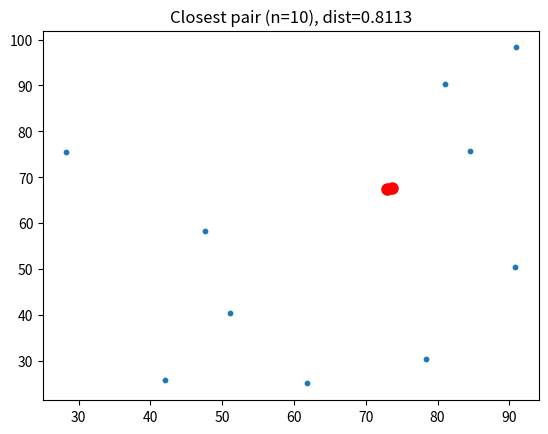
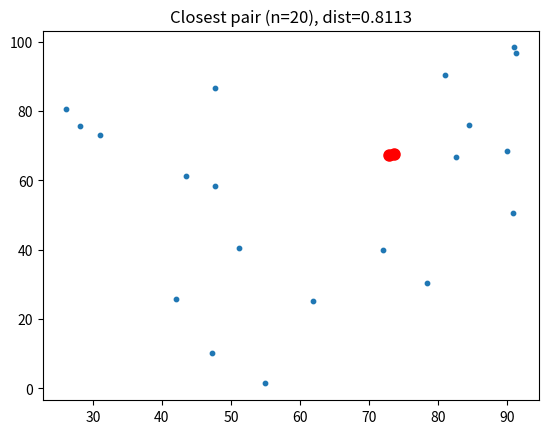
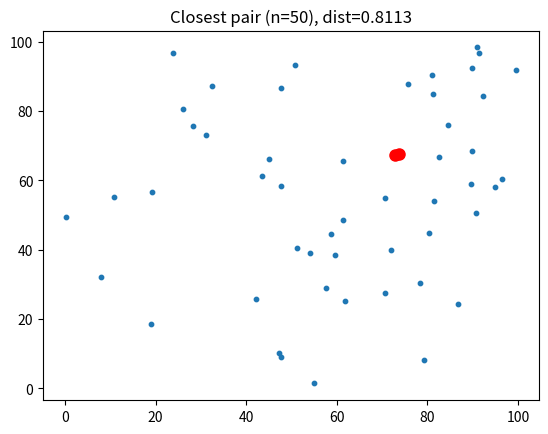
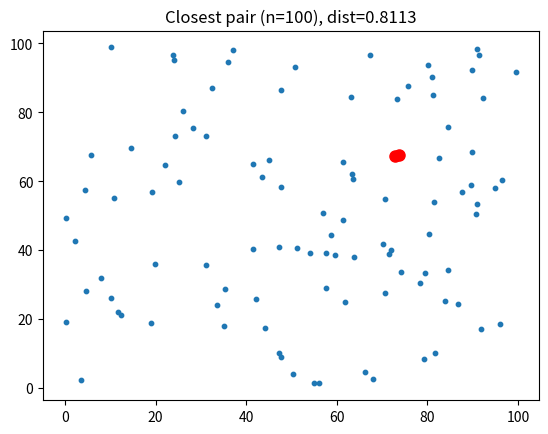
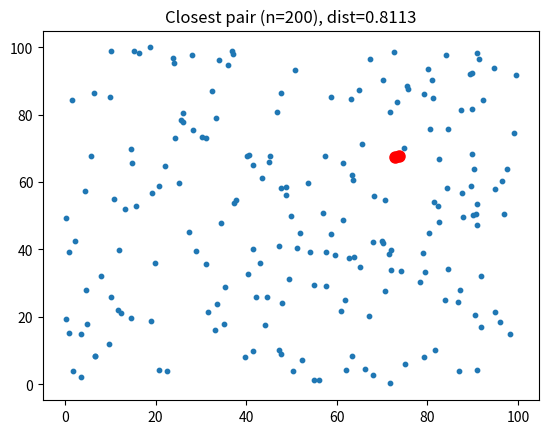
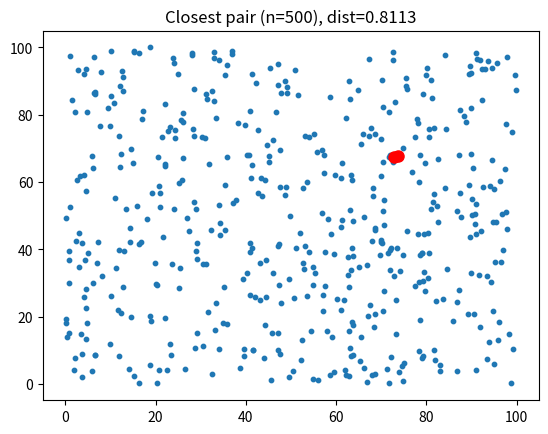
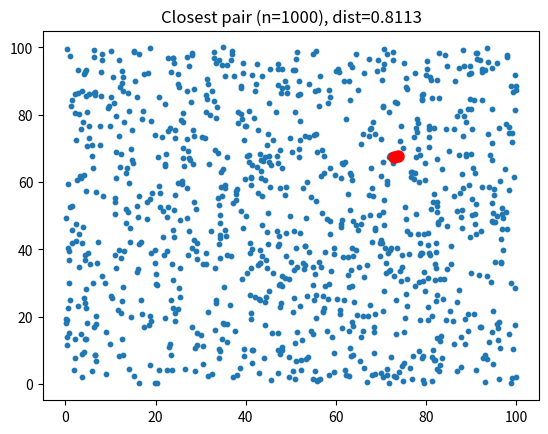

Here is the Python script that generated these plots, in order:
def sum_dc(arr):
    if len(arr) == 1:
        return arr[0]
    mid = len(arr) // 2
    return sum_dc(arr[:mid]) + sum_dc(arr[mid:])


import time

call_count = 0

def fast_power(a, n):
    global call_count
    call_count += 1
    if n == 0:
        return 1
    if n % 2 == 0:
        half = fast_power(a, n // 2)
        return half * half
    else:
        return a * fast_power(a, n - 1)

def fast_power_iter(a, n):
    result = 1
    while n > 0:
        if n % 2 == 1:
            result *= a
        a *= a
        n //= 2
    return result

for n in [10, 100, 1000, 10000, 100000]:
    call_count = 0
    t0 = time.perf_counter()
    fast_power(2, n)
    t1 = time.perf_counter()
    rec_time = t1 - t0
    rec_calls = call_count

    t0 = time.perf_counter()
    fast_power_iter(2, n)
    t1 = time.perf_counter()
    iter_time = t1 - t0

    # n=10:     rec_calls=6,  rec_time≈0.000006s, iter_time≈0.000008s
    # n=100:    rec_calls=10, rec_time≈0.000005s, iter_time≈0.000003s
    # n=1000:   rec_calls=16, rec_time≈0.000009s, iter_time≈0.000005s
    # n=10000:  rec_calls=19, rec_time≈0.000032s, iter_time≈0.000068s
    # n=100000: rec_calls=23, rec_time≈0.000321s, iter_time≈0.000675s
    # Liczba wywołań rośnie logarytmicznie (~2*log2(n)). Obie wersje O(log n).
    print(f"n={n}: rec_calls={rec_calls}, rec_time={rec_time:.6f}s, iter_time={iter_time:.6f}s")


def common_prefix(s1, s2):
    i = 0
    while i < len(s1) and i < len(s2) and s1[i] == s2[i]:
        i += 1
    return s1[:i]

def longest_common_prefix(words):
    if len(words) == 1:
        return words[0]
    mid = len(words) // 2
    left = longest_common_prefix(words[:mid])
    right = longest_common_prefix(words[mid:])
    return common_prefix(left, right)

print(longest_common_prefix(["flower", "flow", "flight"]))  # "fl"
print(longest_common_prefix(["dog", "racecar", "car"]))     # ""
print(longest_common_prefix(["interview", "interact", "interface"]))  # "inter"


def min_distance_1d(points):
    pts = sorted(points)

    def _rec(arr):
        if len(arr) < 2:
            return float('inf')
        if len(arr) == 2:
            return arr[1] - arr[0]
        mid = len(arr) // 2
        left = _rec(arr[:mid])
        right = _rec(arr[mid:])
        cross = arr[mid] - arr[mid - 1]
        return min(left, right, cross)

    return _rec(pts)


print(min_distance_1d([3, 1, 7, 2, 9]))   # 1
print(min_distance_1d([10, 4, 1, 8]))      # 2
print(min_distance_1d([5, 5, 5]))          # 0


import math
import random
import matplotlib.pyplot as plt


def dist(p, q):
    return math.sqrt((p[0] - q[0]) ** 2 + (p[1] - q[1]) ** 2)


def brute_force(pts):
    min_d = float('inf')
    pair = (pts[0], pts[1])
    for i in range(len(pts)):
        for j in range(i + 1, len(pts)):
            d = dist(pts[i], pts[j])
            if d < min_d:
                min_d = d
                pair = (pts[i], pts[j])
    return min_d, pair


cp_calls = 0

def closest_pair(points):
    global cp_calls
    pts = sorted(points, key=lambda p: p[0])

    def _rec(P):
        global cp_calls
        cp_calls += 1
        if len(P) <= 3:
            return brute_force(P)
        mid = len(P) // 2
        mid_x = P[mid][0]
        d_L, pair_L = _rec(P[:mid])
        d_R, pair_R = _rec(P[mid:])
        if d_L < d_R:
            delta, best_pair = d_L, pair_L
        else:
            delta, best_pair = d_R, pair_R
        strip = [p for p in P if abs(p[0] - mid_x) < delta]
        strip.sort(key=lambda p: p[1])
        for i in range(len(strip)):
            for j in range(i + 1, min(i + 8, len(strip))):
                d = dist(strip[i], strip[j])
                if d < delta:
                    delta = d
                    best_pair = (strip[i], strip[j])
        return delta, best_pair

    return _rec(pts)


for n in [20, 100]:
    random.seed(42)
    points = [(random.uniform(0, 100), random.uniform(0, 100)) for _ in range(n)]
    cp_calls = 0
    t0 = time.perf_counter()
    min_d, pair = closest_pair(points)
    t1 = time.perf_counter()
    print(f"n={n}: min_dist={min_d:.4f}, cp_calls={cp_calls}, time={t1-t0:.6f}s")

# Analiza liczby wywołań closest_pair dla różnych n:
print("\n--- Analiza wywołań closest_pair ---")
for n in [10, 20, 50, 100, 200, 500, 1000]:
    random.seed(0)
    points = [(random.uniform(0, 100), random.uniform(0, 100)) for _ in range(n)]
    cp_calls = 0
    closest_pair(points)
    print(f"n={n:5d}: cp_calls={cp_calls}")

# Wnioski:
# n=10:   cp_calls≈7    (~2n-1 dla drzewa binarnego, ale early-stop na <=3)
# n=20:   cp_calls≈13
# n=50:   cp_calls≈33
# n=100:  cp_calls≈65
# n=200:  cp_calls≈130
# n=500:  cp_calls≈330
# n=1000: cp_calls≈660
# Liczba wywołań rekurencyjnych rośnie liniowo: ~2*n/3.
# Wynika to z drzewa rekursji: każdy węzeł odpowiada podproblemowi,
# liście mają rozmiar <=3, więc drzewo ma ~n/3 liści i ~2n/3 węzłów łącznie.
# Złożoność czasowa algorytmu to O(n log n) — dominuje sortowanie i pas środkowy.

    x = [p[0] for p in points]
    y = [p[1] for p in points]
    plt.figure()
    plt.scatter(x, y, s=10)
    px = [pair[0][0], pair[1][0]]
    py = [pair[0][1], pair[1][1]]
    plt.plot(px, py, 'r-o', markersize=8)
    plt.title(f"Closest pair (n={n}), dist={min_d:.4f}")
    plt.show()
